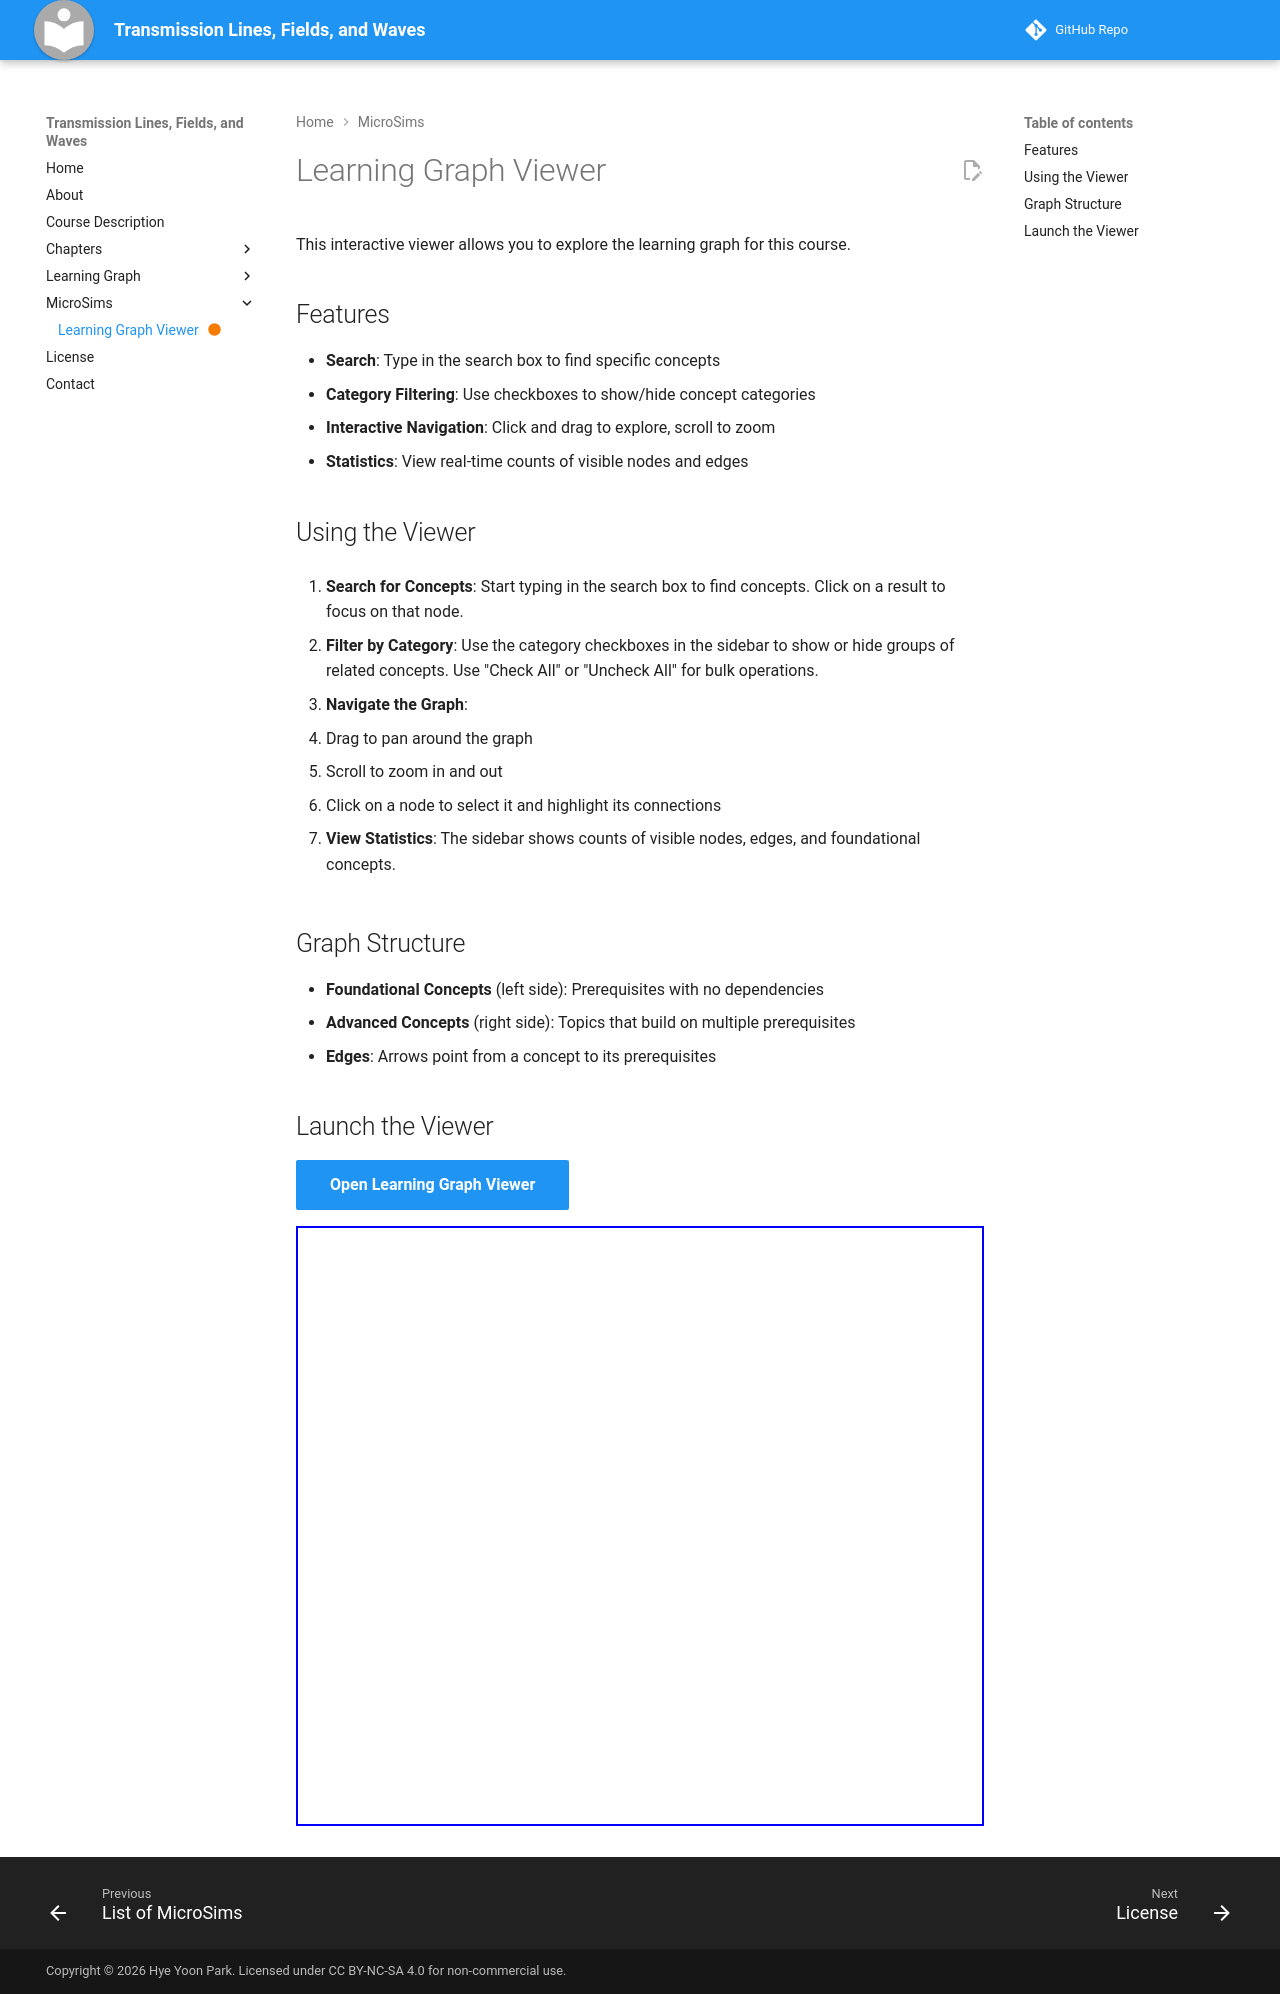

repository: shirhyp/electromagnetics · page: sims/graph-viewer/index.html · generator: mkdocs

---
title: Learning Graph Viewer
description: Interactive viewer for the 392-concept learning graph of Transmission Lines, Fields, and Waves, with search, category filters and statistics
status: built
---

# Learning Graph Viewer

This interactive viewer allows you to explore the learning graph for this course.

## Features

- **Search**: Type in the search box to find specific concepts
- **Category Filtering**: Use checkboxes to show/hide concept categories
- **Interactive Navigation**: Click and drag to explore, scroll to zoom
- **Statistics**: View real-time counts of visible nodes and edges

## Using the Viewer

1. **Search for Concepts**: Start typing in the search box to find concepts. Click on a result to focus on that node.

2. **Filter by Category**: Use the category checkboxes in the sidebar to show or hide groups of related concepts. Use "Check All" or "Uncheck All" for bulk operations.

3. **Navigate the Graph**:
   - Drag to pan around the graph
   - Scroll to zoom in and out
   - Click on a node to select it and highlight its connections

4. **View Statistics**: The sidebar shows counts of visible nodes, edges, and foundational concepts.

## Graph Structure

- **Foundational Concepts** (left side): Prerequisites with no dependencies
- **Advanced Concepts** (right side): Topics that build on multiple prerequisites
- **Edges**: Arrows point from a concept to its prerequisites

## Launch the Viewer

[Open Learning Graph Viewer](./main.html){ .md-button .md-button--primary }

<iframe src="./main.html" width="100%" height="600px" frameborder="0"></iframe>
